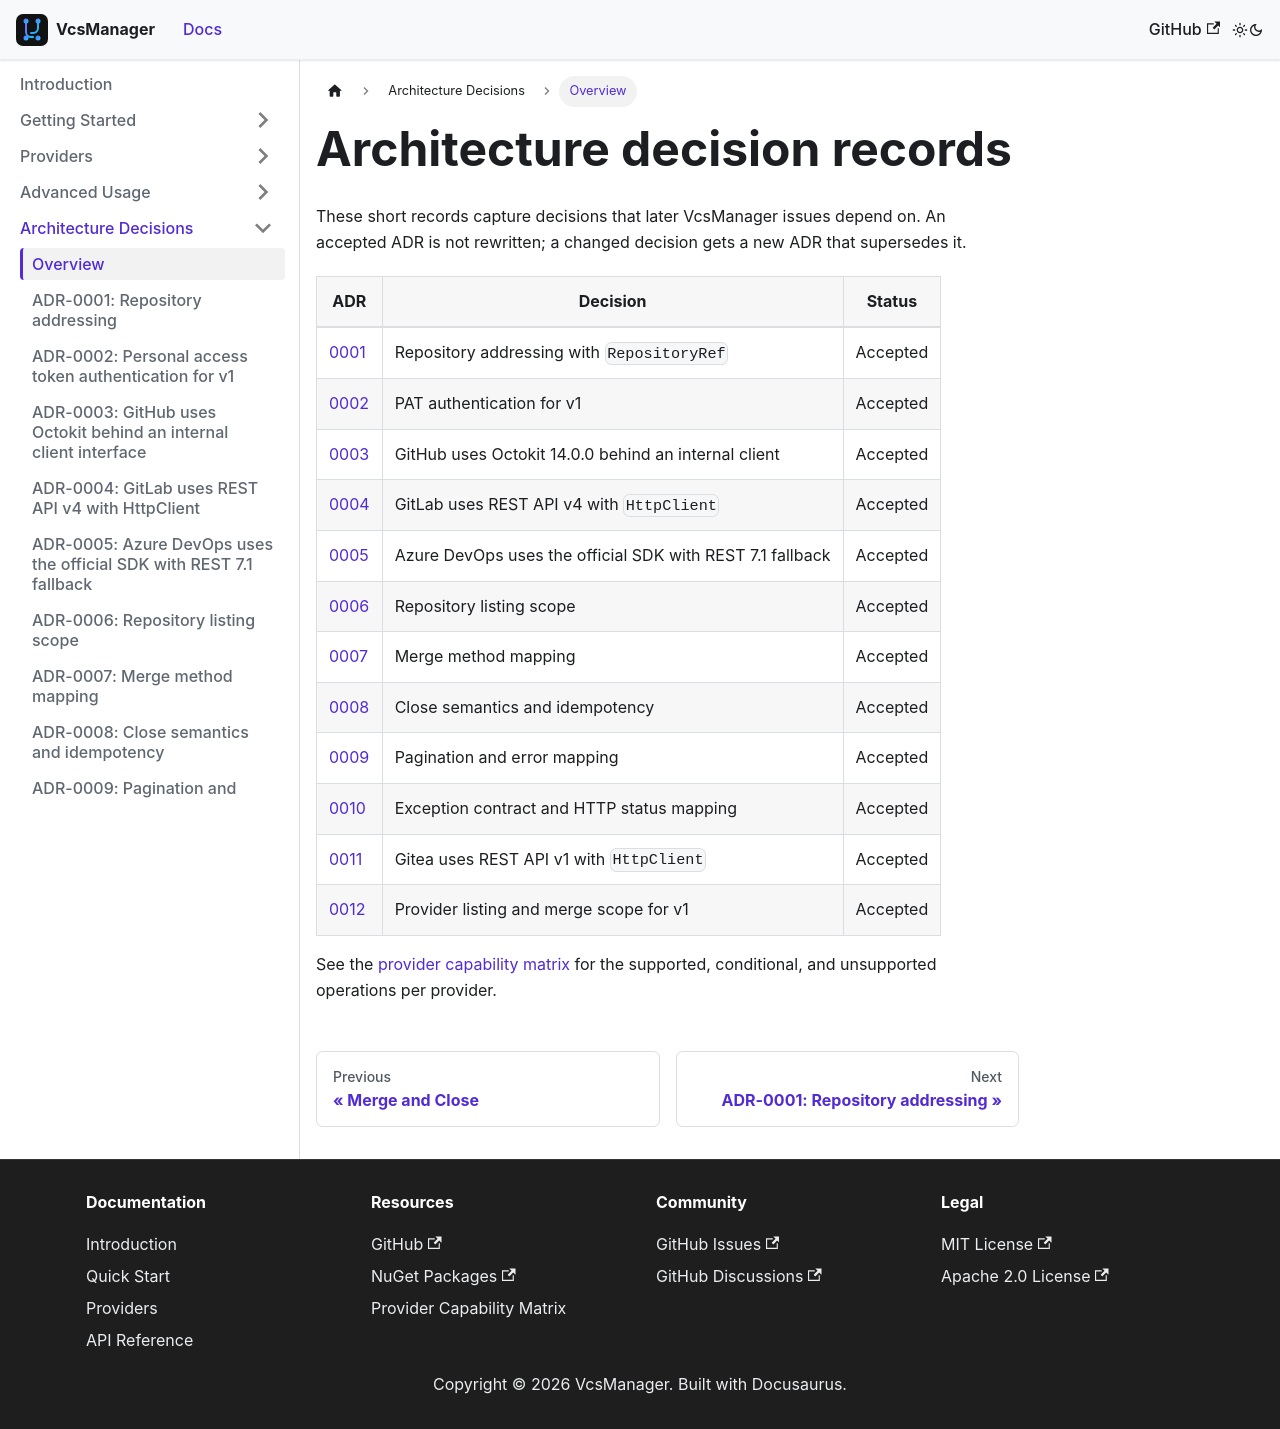

repository: mrhamburg/VcsManager · page: docs/adr/index.html · generator: docusaurus

---
id: adr-index
title: Architecture decision records
sidebar_label: Overview
sidebar_position: 0
---

# Architecture decision records

These short records capture decisions that later VcsManager issues depend on.
An accepted ADR is not rewritten; a changed decision gets a new ADR that
supersedes it.

| ADR | Decision | Status |
| --- | --- | --- |
| [0001](0001-repository-addressing.md) | Repository addressing with `RepositoryRef` | Accepted |
| [0002](0002-authentication.md) | PAT authentication for v1 | Accepted |
| [0003](0003-github-client.md) | GitHub uses Octokit 14.0.0 behind an internal client | Accepted |
| [0004](0004-gitlab-client.md) | GitLab uses REST API v4 with `HttpClient` | Accepted |
| [0005](0005-azure-devops-client.md) | Azure DevOps uses the official SDK with REST 7.1 fallback | Accepted |
| [0006](0006-repository-list-scope.md) | Repository listing scope | Accepted |
| [0007](0007-merge-method-mapping.md) | Merge method mapping | Accepted |
| [0008](0008-close-semantics.md) | Close semantics and idempotency | Accepted |
| [0009](0009-pagination-and-errors.md) | Pagination and error mapping | Accepted |
| [0010](0010-exception-contract.md) | Exception contract and HTTP status mapping | Accepted |
| [0011](0011-gitea-client.md) | Gitea uses REST API v1 with `HttpClient` | Accepted |
| [0012](0012-provider-listing-and-merge-scope.md) | Provider listing and merge scope for v1 | Accepted |

See the [provider capability matrix](../providers/capability-matrix.md) for the
supported, conditional, and unsupported operations per provider.
